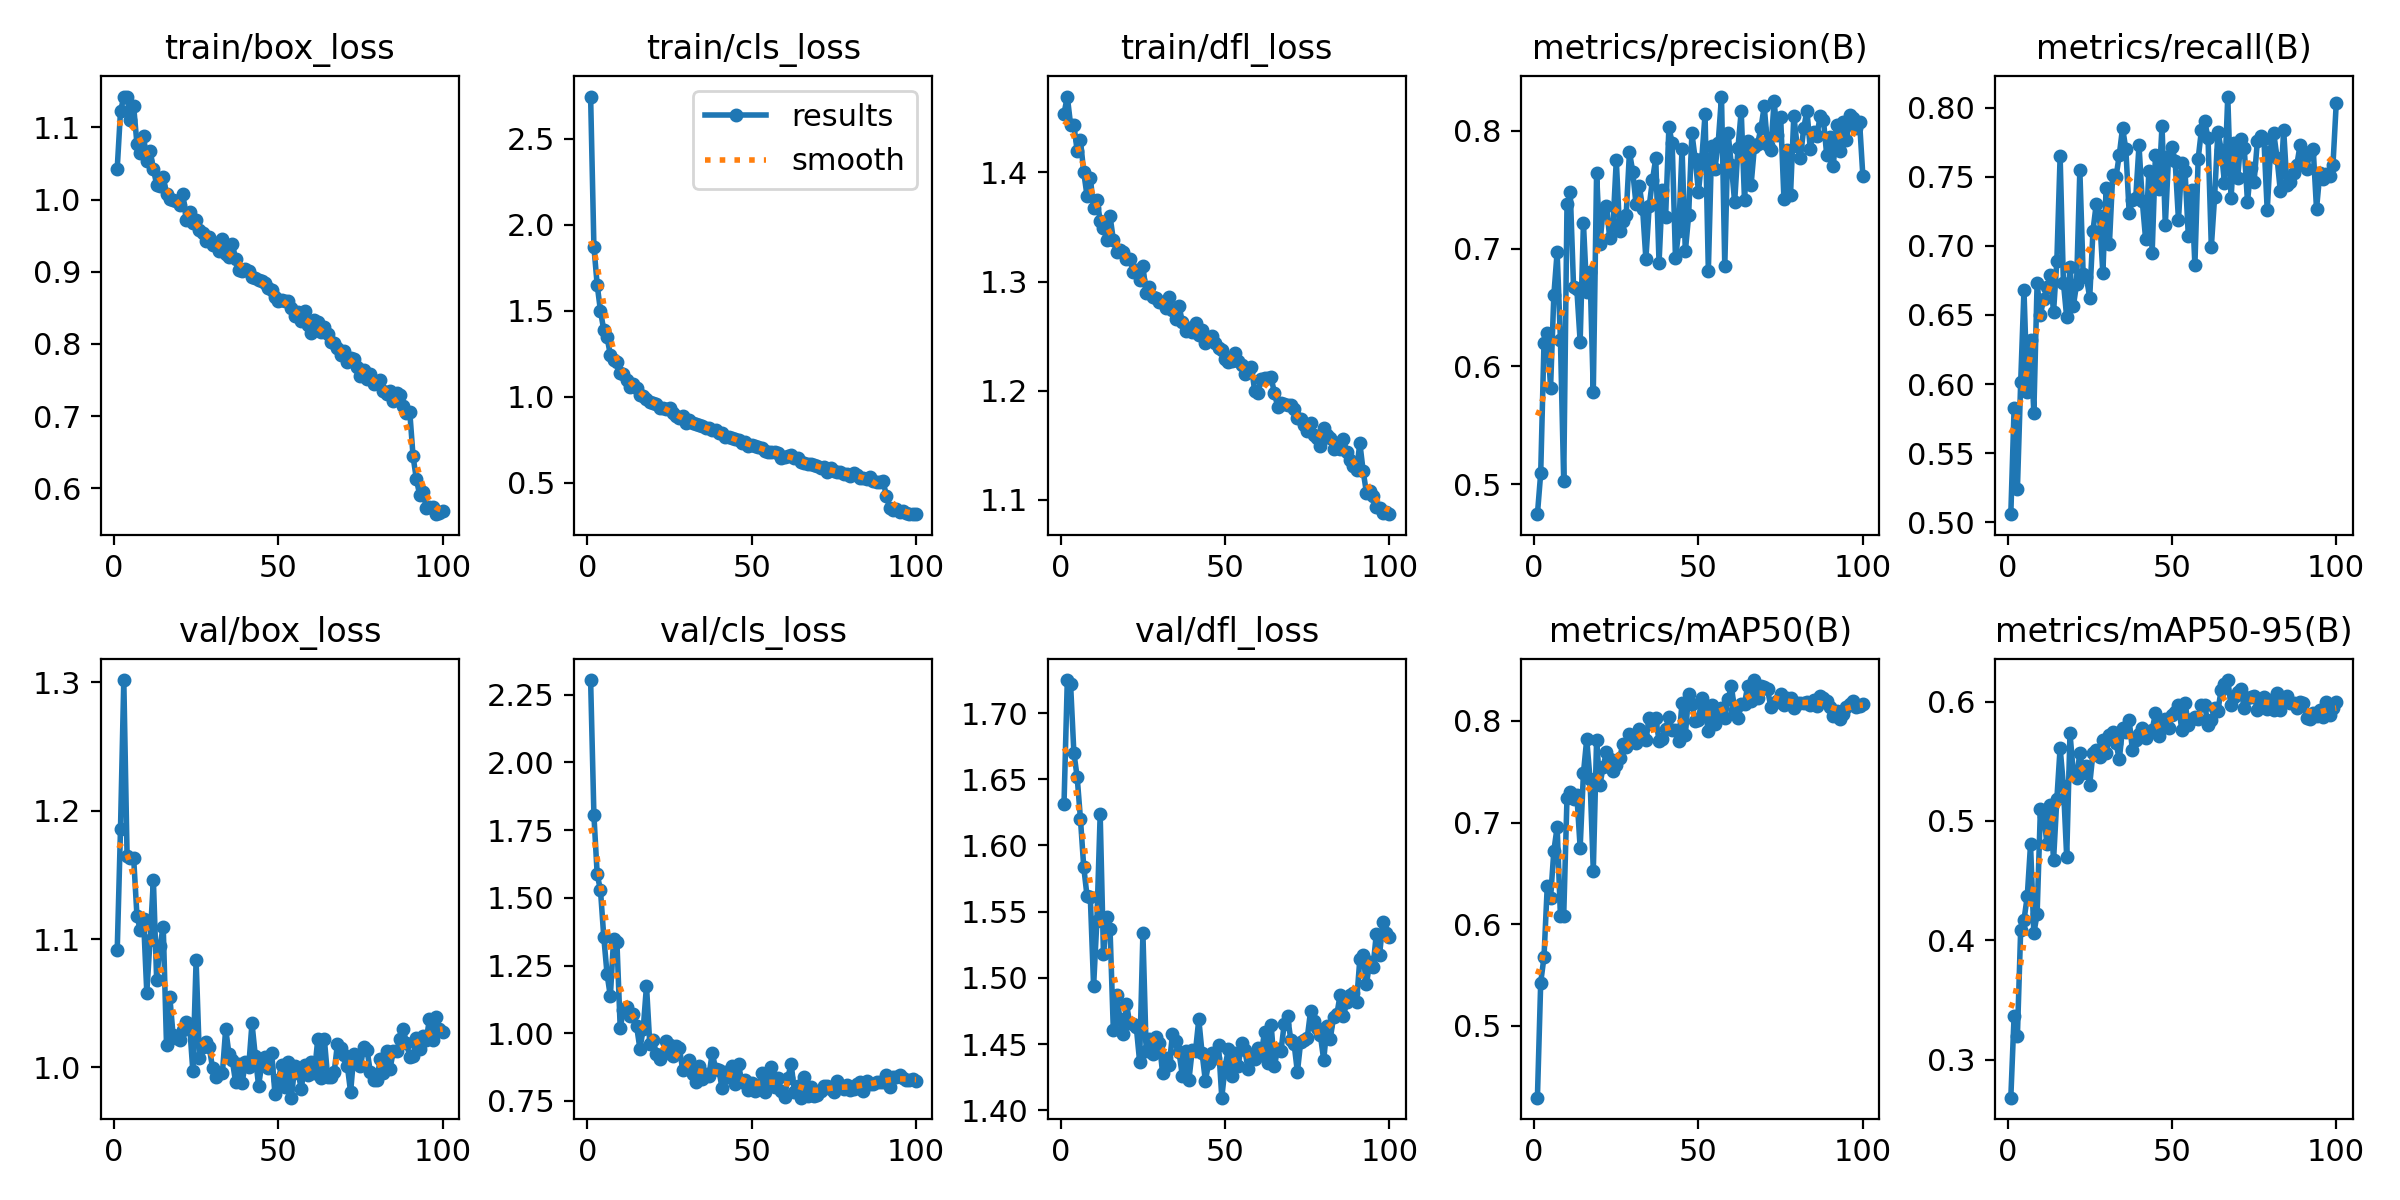

Data behind this chart, as committed beside it:
epoch, train/box_loss, train/cls_loss, train/dfl_loss, metrics/precision(B), metrics/recall(B), metrics/mAP50(B), metrics/mAP50-95(B), val/box_loss, val/cls_loss, val/dfl_loss, lr/pg0, lr/pg1, lr/pg2
1, 1.043, 2.744, 1.454, 0.4745, 0.5058, 0.4294, 0.2683, 1.091, 2.304, 1.631, 0.0004132, 0.0004132, 0.0004132
2, 1.122, 1.872, 1.47, 0.5092, 0.5826, 0.5426, 0.337, 1.186, 1.806, 1.725, 0.0008217, 0.0008217, 0.0008217
3, 1.142, 1.649, 1.444, 0.62, 0.5237, 0.5677, 0.3199, 1.302, 1.587, 1.722, 0.001222, 0.001222, 0.001222
4, 1.143, 1.498, 1.444, 0.6285, 0.6011, 0.638, 0.4089, 1.165, 1.529, 1.67, 0.001213, 0.001213, 0.001213
5, 1.111, 1.387, 1.42, 0.5821, 0.6679, 0.6259, 0.4169, 1.163, 1.356, 1.652, 0.0012, 0.0012, 0.0012
6, 1.129, 1.345, 1.429, 0.6606, 0.594, 0.6721, 0.4368, 1.163, 1.219, 1.62, 0.001188, 0.001188, 0.001188
7, 1.077, 1.244, 1.4, 0.6972, 0.6318, 0.6956, 0.4804, 1.118, 1.136, 1.584, 0.001176, 0.001176, 0.001176
8, 1.065, 1.21, 1.379, 0.6229, 0.5789, 0.6079, 0.4059, 1.107, 1.349, 1.562, 0.001163, 0.001163, 0.001163
9, 1.089, 1.2, 1.395, 0.5027, 0.6733, 0.6084, 0.422, 1.116, 1.337, 1.561, 0.001151, 0.001151, 0.001151
10, 1.054, 1.141, 1.367, 0.7375, 0.6502, 0.7245, 0.5099, 1.058, 1.02, 1.494, 0.001139, 0.001139, 0.001139
11, 1.068, 1.131, 1.375, 0.748, 0.6616, 0.7298, 0.504, 1.099, 1.087, 1.543, 0.001126, 0.001126, 0.001126
12, 1.043, 1.095, 1.356, 0.6672, 0.6701, 0.7234, 0.4809, 1.146, 1.096, 1.623, 0.001114, 0.001114, 0.001114
13, 1.021, 1.059, 1.349, 0.6653, 0.6789, 0.7268, 0.513, 1.068, 1.064, 1.518, 0.001102, 0.001102, 0.001102
14, 1.018, 1.075, 1.338, 0.6212, 0.6522, 0.6753, 0.4672, 1.095, 1.07, 1.546, 0.001089, 0.001089, 0.001089
15, 1.031, 1.053, 1.36, 0.7216, 0.6889, 0.7485, 0.5181, 1.11, 1.026, 1.537, 0.001077, 0.001077, 0.001077
16, 1.008, 1.011, 1.338, 0.6632, 0.7649, 0.7819, 0.5613, 1.017, 0.9426, 1.461, 0.001064, 0.001064, 0.001064
17, 1.001, 1.002, 1.327, 0.6804, 0.6735, 0.7429, 0.5296, 1.055, 1.016, 1.487, 0.001052, 0.001052, 0.001052
18, 0.9991, 0.9855, 1.329, 0.5782, 0.6483, 0.6526, 0.4698, 1.025, 1.176, 1.469, 0.00104, 0.00104, 0.00104
19, 0.9984, 0.9688, 1.327, 0.7642, 0.6846, 0.7811, 0.5734, 1.023, 0.9595, 1.458, 0.001027, 0.001027, 0.001027
20, 0.9921, 0.9637, 1.321, 0.7044, 0.6562, 0.7367, 0.5409, 1.022, 0.9752, 1.48, 0.001015, 0.001015, 0.001015
21, 1.007, 0.9566, 1.321, 0.7329, 0.6722, 0.7549, 0.5359, 1.03, 0.924, 1.466, 0.001002, 0.001002, 0.001002
22, 0.9711, 0.9368, 1.309, 0.7362, 0.7548, 0.7694, 0.5569, 1.036, 0.9045, 1.466, 0.0009901, 0.0009901, 0.0009901
23, 0.9828, 0.9367, 1.31, 0.7091, 0.6798, 0.7628, 0.5404, 1.034, 0.9237, 1.463, 0.0009778, 0.0009778, 0.0009778
24, 0.9674, 0.9278, 1.302, 0.7206, 0.6772, 0.7505, 0.546, 0.9975, 0.9698, 1.437, 0.0009654, 0.0009654, 0.0009654
25, 0.9714, 0.9331, 1.314, 0.7753, 0.6625, 0.7561, 0.5305, 1.083, 0.9559, 1.534, 0.000953, 0.000953, 0.000953
26, 0.9579, 0.9044, 1.29, 0.7154, 0.711, 0.7635, 0.5571, 1.008, 0.9153, 1.445, 0.0009406, 0.0009406, 0.0009406
27, 0.9541, 0.8887, 1.295, 0.7237, 0.7307, 0.7769, 0.5592, 1.016, 0.9531, 1.454, 0.0009283, 0.0009283, 0.0009283
28, 0.9423, 0.8766, 1.286, 0.7286, 0.7213, 0.7741, 0.5535, 1.02, 0.946, 1.442, 0.0009159, 0.0009159, 0.0009159
29, 0.948, 0.8881, 1.285, 0.7819, 0.6801, 0.7872, 0.5678, 1.016, 0.8647, 1.456, 0.0009035, 0.0009035, 0.0009035
30, 0.9372, 0.8482, 1.282, 0.7655, 0.7418, 0.7797, 0.5568, 0.9996, 0.8778, 1.451, 0.0008911, 0.0008911, 0.0008911
31, 0.9396, 0.8637, 1.282, 0.7376, 0.7016, 0.7779, 0.5722, 0.9926, 0.9002, 1.428, 0.0008787, 0.0008787, 0.0008787
32, 0.9286, 0.8456, 1.276, 0.7535, 0.7515, 0.7918, 0.5746, 0.996, 0.8479, 1.439, 0.0008664, 0.0008664, 0.0008664
33, 0.9449, 0.8396, 1.286, 0.734, 0.7497, 0.7843, 0.5652, 0.9957, 0.8206, 1.434, 0.000854, 0.000854, 0.000854
34, 0.9247, 0.8332, 1.274, 0.6913, 0.766, 0.7814, 0.5515, 1.03, 0.879, 1.458, 0.0008416, 0.0008416, 0.0008416
35, 0.9205, 0.8324, 1.265, 0.7359, 0.7854, 0.8025, 0.5777, 1.01, 0.8293, 1.452, 0.0008293, 0.0008293, 0.0008293
36, 0.9387, 0.8197, 1.278, 0.7584, 0.7699, 0.7965, 0.5747, 1.006, 0.8482, 1.444, 0.0008169, 0.0008169, 0.0008169
37, 0.9183, 0.8157, 1.263, 0.7767, 0.7241, 0.8028, 0.5844, 0.9887, 0.8422, 1.426, 0.0008045, 0.0008045, 0.0008045
38, 0.9029, 0.8049, 1.255, 0.6878, 0.733, 0.7801, 0.5593, 1.002, 0.9283, 1.445, 0.0007921, 0.0007921, 0.0007921
39, 0.9005, 0.8063, 1.258, 0.7497, 0.7346, 0.7826, 0.5681, 0.9879, 0.8694, 1.423, 0.0007797, 0.0007797, 0.0007797
40, 0.9038, 0.7864, 1.254, 0.727, 0.7727, 0.7923, 0.5727, 1.004, 0.8655, 1.446, 0.0007674, 0.0007674, 0.0007674
41, 0.9009, 0.7898, 1.262, 0.8031, 0.7323, 0.8034, 0.5779, 1, 0.7965, 1.445, 0.000755, 0.000755, 0.000755
42, 0.8932, 0.7643, 1.251, 0.7896, 0.7051, 0.7909, 0.5694, 1.034, 0.8585, 1.469, 0.0007426, 0.0007426, 0.0007426
43, 0.8912, 0.7678, 1.256, 0.6918, 0.7538, 0.7906, 0.5746, 1.009, 0.837, 1.443, 0.0007302, 0.0007302, 0.0007302
44, 0.8891, 0.7574, 1.244, 0.7153, 0.6951, 0.7801, 0.5764, 0.9858, 0.8804, 1.422, 0.0007179, 0.0007179, 0.0007179
45, 0.8866, 0.7535, 1.249, 0.7849, 0.7658, 0.8178, 0.5902, 1.003, 0.8132, 1.436, 0.0007055, 0.0007055, 0.0007055
46, 0.8848, 0.7481, 1.25, 0.6976, 0.7411, 0.786, 0.5711, 1.008, 0.8855, 1.444, 0.0006931, 0.0006931, 0.0006931
47, 0.877, 0.7292, 1.243, 0.7282, 0.7871, 0.8261, 0.5808, 0.9993, 0.8183, 1.44, 0.0006808, 0.0006808, 0.0006808
48, 0.8744, 0.7391, 1.24, 0.7981, 0.715, 0.817, 0.5857, 1.011, 0.8288, 1.449, 0.0006684, 0.0006684, 0.0006684
49, 0.8647, 0.7161, 1.237, 0.776, 0.7649, 0.8, 0.5781, 0.979, 0.7891, 1.41, 0.000656, 0.000656, 0.000656
50, 0.8589, 0.7184, 1.229, 0.7485, 0.7717, 0.8004, 0.5889, 0.9899, 0.8178, 1.433, 0.0006436, 0.0006436, 0.0006436
51, 0.8608, 0.7111, 1.227, 0.7763, 0.7612, 0.8223, 0.5909, 1.002, 0.7853, 1.446, 0.0006312, 0.0006312, 0.0006312
52, 0.8593, 0.7084, 1.227, 0.8141, 0.7188, 0.8108, 0.597, 0.9848, 0.795, 1.426, 0.0006189, 0.0006189, 0.0006189
53, 0.8599, 0.704, 1.235, 0.6813, 0.7599, 0.7898, 0.5765, 1.004, 0.8535, 1.444, 0.0006065, 0.0006065, 0.0006065
54, 0.8503, 0.6867, 1.227, 0.7872, 0.754, 0.8161, 0.599, 0.9765, 0.7821, 1.434, 0.0005941, 0.0005941, 0.0005941
55, 0.8388, 0.6815, 1.224, 0.7678, 0.7072, 0.7968, 0.5803, 1.001, 0.8255, 1.451, 0.0005818, 0.0005818, 0.0005818
56, 0.8444, 0.6777, 1.215, 0.7899, 0.7401, 0.8072, 0.5855, 0.9959, 0.8771, 1.446, 0.0005694, 0.0005694, 0.0005694
57, 0.8313, 0.6786, 1.217, 0.8292, 0.6861, 0.8129, 0.5872, 0.9836, 0.8033, 1.431, 0.000557, 0.000557, 0.000557
58, 0.8455, 0.6745, 1.222, 0.6854, 0.7632, 0.8032, 0.5854, 1.002, 0.8351, 1.442, 0.0005446, 0.0005446, 0.0005446
59, 0.8264, 0.6444, 1.2, 0.798, 0.784, 0.8212, 0.5975, 0.994, 0.7869, 1.439, 0.0005322, 0.0005322, 0.0005322
60, 0.8153, 0.6512, 1.198, 0.7713, 0.79, 0.8341, 0.5968, 1.004, 0.7633, 1.447, 0.0005199, 0.0005199, 0.0005199
... 40 more rows
